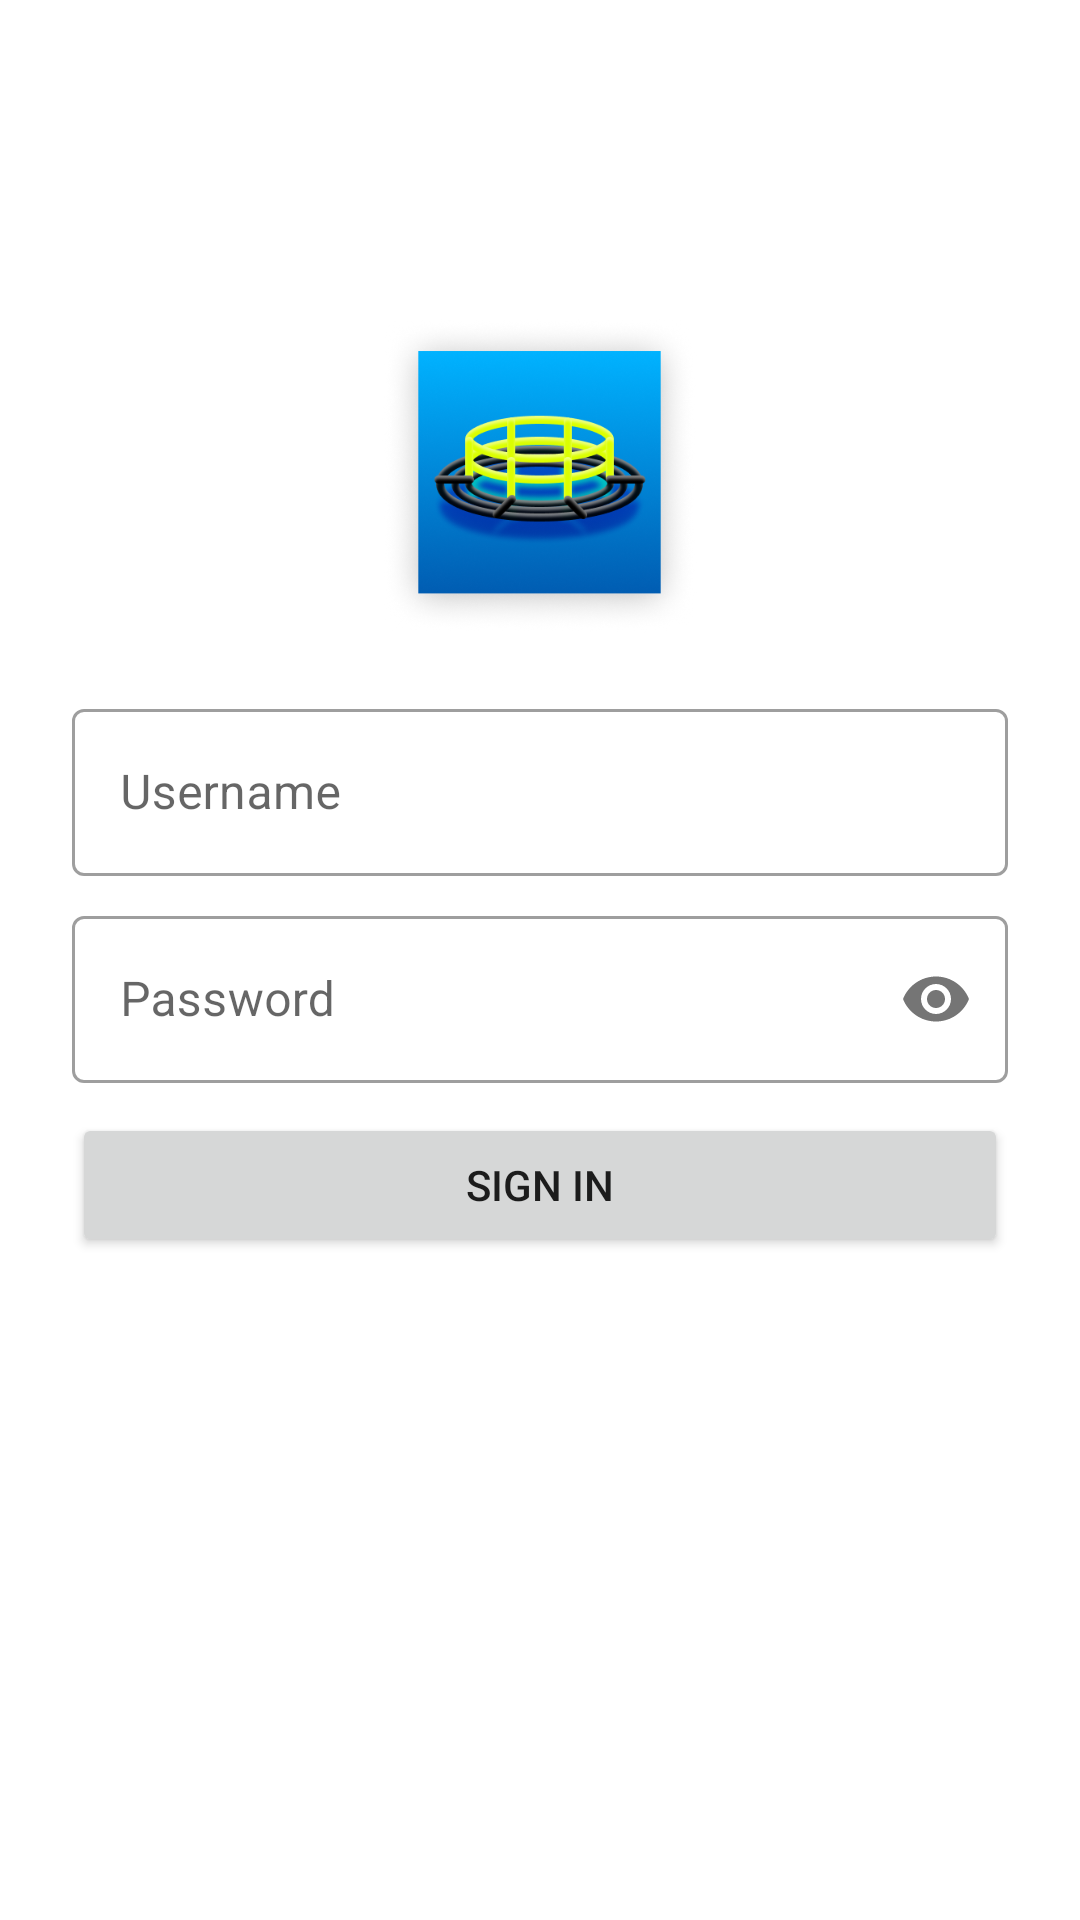

Write the Android layout XML for this screen, with the resource values it uses.
<!-- AndroidManifest.xml: application theme Theme.MonitoringBiomassa -->
<!-- res/layout/fragment_login.xml -->
<?xml version="1.0" encoding="utf-8"?>
<layout xmlns:android="http://schemas.android.com/apk/res/android"
    xmlns:app="http://schemas.android.com/apk/res-auto">

    <data>

        <variable
            name="loginFragment"
            type="com.cemebsa.biomassa.views.login.LoginFragment" />
    </data>

    <ScrollView
        android:layout_width="match_parent"
        android:layout_height="match_parent">

        <LinearLayout
            android:layout_width="match_parent"
            android:layout_height="wrap_content"
            android:gravity="center"
            android:orientation="vertical">

            <ImageView
                android:layout_width="125dp"
                android:layout_height="125dp"
                android:layout_marginStart="24dp"
                android:layout_marginTop="96dp"
                android:layout_marginEnd="24dp"
                android:padding="10dp"
                android:src="@drawable/group_2"
                android:contentDescription="@string/app_logo" />

            <com.google.android.material.textfield.TextInputLayout
                android:id="@+id/username_label"
                style="@style/Widget.MaterialComponents.TextInputLayout.OutlinedBox"
                android:layout_width="match_parent"
                android:layout_height="wrap_content"
                android:layout_marginStart="24dp"
                android:layout_marginTop="10dp"
                android:layout_marginEnd="24dp">

                <com.google.android.material.textfield.TextInputEditText
                    android:id="@+id/username"
                    android:layout_width="match_parent"
                    android:layout_height="wrap_content"
                    android:hint="@string/prompt_username"
                    android:importantForAutofill="no"
                    android:inputType="textEmailAddress"
                    android:minHeight="48dp"
                    android:selectAllOnFocus="true" />
            </com.google.android.material.textfield.TextInputLayout>


            <com.google.android.material.textfield.TextInputLayout
                android:id="@+id/password_label"
                style="@style/Widget.MaterialComponents.TextInputLayout.OutlinedBox"
                android:layout_width="match_parent"
                android:layout_height="wrap_content"
                android:layout_marginStart="24dp"
                android:layout_marginTop="8dp"
                android:layout_marginEnd="24dp"
                app:passwordToggleEnabled="true">

                <com.google.android.material.textfield.TextInputEditText
                    android:id="@+id/password"
                    android:layout_width="match_parent"
                    android:layout_height="wrap_content"
                    android:hint="@string/prompt_password"
                    android:imeActionLabel="@string/action_sign_in_short"
                    android:imeOptions="actionDone"
                    android:importantForAutofill="no"
                    android:inputType="textPassword"
                    android:minHeight="48dp"
                    android:selectAllOnFocus="true" />
            </com.google.android.material.textfield.TextInputLayout>

            <Button
                android:id="@+id/login"
                android:layout_width="match_parent"
                android:layout_height="wrap_content"
                android:layout_gravity="center"
                android:layout_marginStart="24dp"
                android:layout_marginTop="10dp"
                android:layout_marginEnd="24dp"
                android:layout_marginBottom="64dp"
                android:onClick="@{() -> loginFragment.startLogin()}"
                android:text="@string/action_sign_in" />

            <ProgressBar
                android:id="@+id/loading"
                android:layout_width="wrap_content"
                android:layout_height="wrap_content"
                android:layout_gravity="center"
                android:layout_marginStart="24dp"
                android:layout_marginTop="8dp"
                android:layout_marginEnd="24dp"
                android:visibility="gone" />
        </LinearLayout>
    </ScrollView>
</layout>
<!-- resources referenced by this layout -->
<resources>
  <!-- drawable group_2: png bitmap (drawable, 146036 bytes) -->
  <string name="action_sign_in">Sign in</string>
  <string name="action_sign_in_short">Sign in</string>
  <string name="app_logo">app logo</string>
  <string name="prompt_password">Password</string>
  <string name="prompt_username">Username</string>
  <style name="Theme.MonitoringBiomassa" parent="Theme.MaterialComponents.DayNight.NoActionBar">
          
          <item name="colorPrimary">@color/purple_500</item>
          <item name="colorPrimaryVariant">@color/purple_700</item>
          <item name="colorOnPrimary">@color/white</item>
          
          <item name="colorSecondary">@color/teal_200</item>
          <item name="colorSecondaryVariant">@color/teal_700</item>
          <item name="colorOnSecondary">@color/black</item>
          
          <item name="android:statusBarColor" tools:targetApi="l">?attr/colorPrimaryVariant</item>
          
      </style>
  <color name="purple_500">#FF6200EE</color>
  <color name="purple_700">#FF3700B3</color>
  <color name="white">#FFFFFFFF</color>
  <color name="teal_200">#FF03DAC5</color>
  <color name="teal_700">#FF018786</color>
  <color name="black">#FF000000</color>
</resources>
